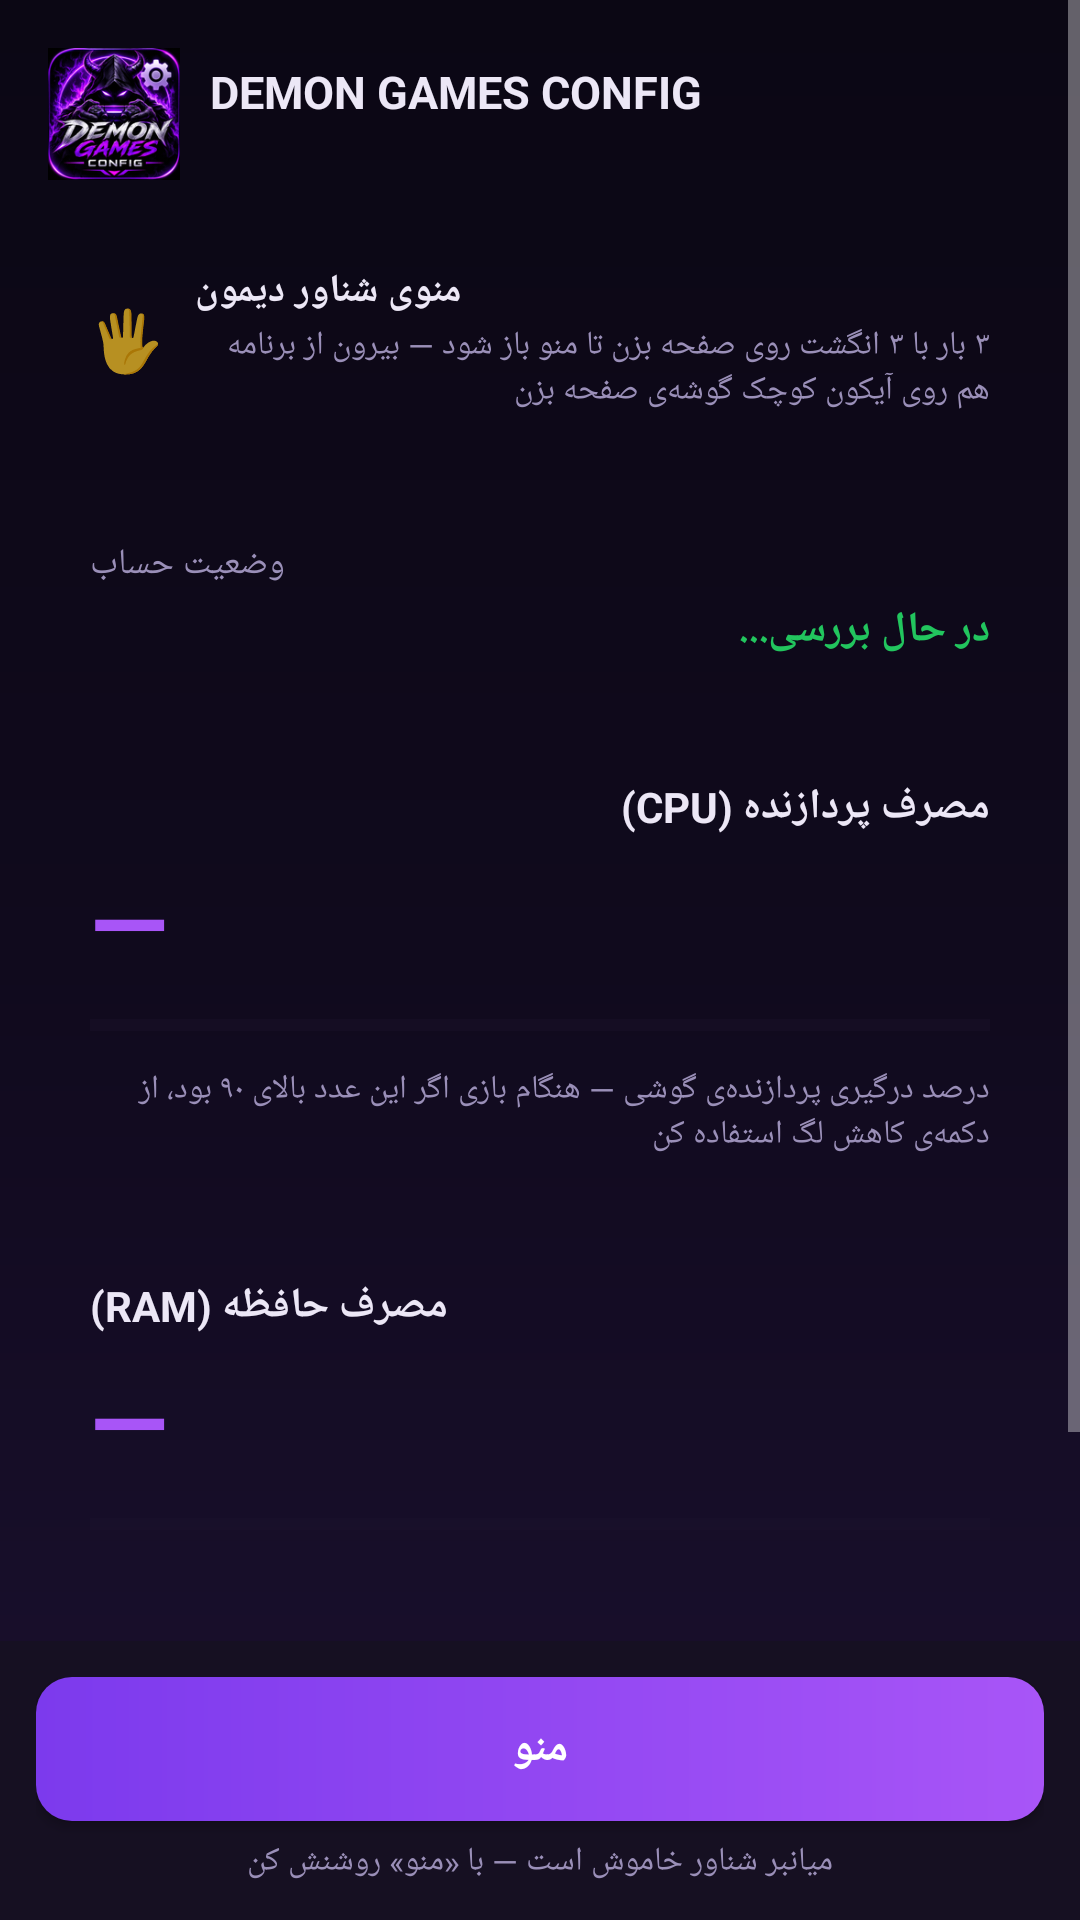

Layout XML and referenced resources for this Android screen:
<!-- AndroidManifest.xml: application theme Theme.DG -->
<!-- res/layout/activity_main.xml -->
<?xml version="1.0" encoding="utf-8"?>
<LinearLayout xmlns:android="http://schemas.android.com/apk/res/android"
    android:layout_width="match_parent"
    android:layout_height="match_parent"
    android:orientation="vertical"
    android:background="@drawable/bg_grad">

    <ScrollView
        android:layout_width="match_parent"
        android:layout_height="0dp"
        android:layout_weight="1"
        android:fillViewport="true">

        <LinearLayout
            android:layout_width="match_parent"
            android:layout_height="wrap_content"
            android:orientation="vertical"
            android:padding="16dp">

            
            <LinearLayout
                android:layout_width="match_parent"
                android:layout_height="wrap_content"
                android:orientation="horizontal"
                android:gravity="center_vertical">

                <ImageView
                    android:layout_width="44dp"
                    android:layout_height="44dp"
                    android:src="@mipmap/ic_launcher"
                    android:contentDescription="@string/app_name" />

                <LinearLayout
                    android:layout_width="0dp"
                    android:layout_height="wrap_content"
                    android:layout_weight="1"
                    android:layout_marginStart="10dp"
                    android:orientation="vertical">

                    <TextView
                        android:layout_width="wrap_content"
                        android:layout_height="wrap_content"
                        android:text="DEMON GAMES CONFIG"
                        android:textColor="@color/tx"
                        android:textSize="15sp"
                        android:textStyle="bold" />

                    <TextView
                        android:id="@+id/tvVersion"
                        android:layout_width="wrap_content"
                        android:layout_height="wrap_content"
                        android:textColor="@color/mut"
                        android:textSize="11sp" />
                </LinearLayout>
            </LinearLayout>

            
            <LinearLayout
                android:layout_width="match_parent"
                android:layout_height="wrap_content"
                android:layout_marginTop="14dp"
                android:background="@drawable/bg_card"
                android:orientation="horizontal"
                android:gravity="center_vertical"
                android:padding="14dp">

                <TextView
                    android:layout_width="wrap_content"
                    android:layout_height="wrap_content"
                    android:text="🖐️"
                    android:textSize="20sp" />

                <LinearLayout
                    android:layout_width="0dp"
                    android:layout_height="wrap_content"
                    android:layout_weight="1"
                    android:layout_marginStart="10dp"
                    android:orientation="vertical">

                    <TextView
                        android:layout_width="wrap_content"
                        android:layout_height="wrap_content"
                        android:text="منوی شناور دیمون"
                        android:textColor="@color/tx"
                        android:textSize="13sp"
                        android:textStyle="bold" />

                    <TextView
                        android:layout_width="wrap_content"
                        android:layout_height="wrap_content"
                        android:layout_marginTop="2dp"
                        android:text="۳ بار با ۳ انگشت روی صفحه بزن تا منو باز شود — بیرون از برنامه هم روی آیکون کوچک گوشه‌ی صفحه بزن"
                        android:textColor="@color/mut"
                        android:textSize="11sp" />
                </LinearLayout>
            </LinearLayout>

            
            <LinearLayout
                android:layout_width="match_parent"
                android:layout_height="wrap_content"
                android:layout_marginTop="14dp"
                android:background="@drawable/bg_card"
                android:orientation="vertical"
                android:padding="14dp">

                <TextView
                    android:layout_width="wrap_content"
                    android:layout_height="wrap_content"
                    android:text="وضعیت حساب"
                    android:textColor="@color/mut"
                    android:textSize="12sp" />

                <TextView
                    android:id="@+id/tvStatus"
                    android:layout_width="match_parent"
                    android:layout_height="wrap_content"
                    android:layout_marginTop="4dp"
                    android:text="در حال بررسی..."
                    android:textColor="@color/ok"
                    android:textSize="14sp"
                    android:textStyle="bold" />
            </LinearLayout>

            
            <LinearLayout
                android:layout_width="match_parent"
                android:layout_height="wrap_content"
                android:layout_marginTop="12dp"
                android:background="@drawable/bg_card"
                android:orientation="vertical"
                android:padding="14dp">

                <LinearLayout
                    android:layout_width="match_parent"
                    android:layout_height="wrap_content"
                    android:orientation="horizontal">

                    <TextView
                        android:layout_width="0dp"
                        android:layout_height="wrap_content"
                        android:layout_weight="1"
                        android:text="مصرف پردازنده (CPU)"
                        android:textColor="@color/tx"
                        android:textSize="14sp"
                        android:textStyle="bold" />

                    <TextView
                        android:id="@+id/tvCores"
                        android:layout_width="wrap_content"
                        android:layout_height="wrap_content"
                        android:textColor="@color/mut"
                        android:textSize="11sp" />
                </LinearLayout>

                <TextView
                    android:id="@+id/tvCpu"
                    android:layout_width="wrap_content"
                    android:layout_height="wrap_content"
                    android:layout_marginTop="6dp"
                    android:text="—"
                    android:textColor="@color/accent"
                    android:textSize="34sp"
                    android:textStyle="bold" />

                <ProgressBar
                    android:id="@+id/pbCpu"
                    style="@android:style/Widget.Material.ProgressBar.Horizontal"
                    android:layout_width="match_parent"
                    android:layout_height="wrap_content"
                    android:layout_marginTop="4dp"
                    android:max="100"
                    android:progress="0"
                    android:progressTint="@color/accent"
                    android:progressBackgroundTint="@color/card2" />

                <TextView
                    android:layout_width="wrap_content"
                    android:layout_height="wrap_content"
                    android:layout_marginTop="6dp"
                    android:text="درصد درگیری پردازنده‌ی گوشی — هنگام بازی اگر این عدد بالای ۹۰ بود، از دکمه‌ی کاهش لگ استفاده کن"
                    android:textColor="@color/mut"
                    android:textSize="11sp" />
            </LinearLayout>

            
            <LinearLayout
                android:layout_width="match_parent"
                android:layout_height="wrap_content"
                android:layout_marginTop="12dp"
                android:background="@drawable/bg_card"
                android:orientation="vertical"
                android:padding="14dp">

                <TextView
                    android:layout_width="wrap_content"
                    android:layout_height="wrap_content"
                    android:text="مصرف حافظه (RAM)"
                    android:textColor="@color/tx"
                    android:textSize="14sp"
                    android:textStyle="bold" />

                <TextView
                    android:id="@+id/tvRam"
                    android:layout_width="wrap_content"
                    android:layout_height="wrap_content"
                    android:layout_marginTop="6dp"
                    android:text="—"
                    android:textColor="@color/accent"
                    android:textSize="34sp"
                    android:textStyle="bold" />

                <ProgressBar
                    android:id="@+id/pbRam"
                    style="@android:style/Widget.Material.ProgressBar.Horizontal"
                    android:layout_width="match_parent"
                    android:layout_height="wrap_content"
                    android:layout_marginTop="4dp"
                    android:max="100"
                    android:progress="0"
                    android:progressTint="@color/accent"
                    android:progressBackgroundTint="@color/card2" />

                <TextView
                    android:id="@+id/tvRamInfo"
                    android:layout_width="wrap_content"
                    android:layout_height="wrap_content"
                    android:layout_marginTop="6dp"
                    android:textColor="@color/mut"
                    android:textSize="11sp" />
            </LinearLayout>

            <Button
                android:id="@+id/btnBoost"
                android:layout_width="match_parent"
                android:layout_height="wrap_content"
                android:layout_marginTop="12dp"
                android:background="@drawable/bg_accent"
                android:text="⚡ کاهش لگ"
                android:textColor="#FFFFFF"
                android:textSize="15sp"
                android:textStyle="bold"
                android:padding="13dp" />
        </LinearLayout>
    </ScrollView>

    
    <LinearLayout
        android:layout_width="match_parent"
        android:layout_height="wrap_content"
        android:orientation="vertical"
        android:background="@color/card"
        android:padding="12dp">

        <Button
            android:id="@+id/btnMenu"
            android:layout_width="match_parent"
            android:layout_height="wrap_content"
            android:background="@drawable/bg_accent"
            android:text="منو"
            android:textColor="#FFFFFF"
            android:textSize="15sp"
            android:textStyle="bold"
            android:padding="12dp" />

        <TextView
            android:id="@+id/tvMenuState"
            android:layout_width="match_parent"
            android:layout_height="wrap_content"
            android:layout_marginTop="6dp"
            android:gravity="center"
            android:text="میانبر شناور خاموش است — با «منو» روشنش کن"
            android:textColor="@color/mut"
            android:textSize="11sp" />
    </LinearLayout>
</LinearLayout>
<!-- resources referenced by this layout -->
<resources>
  <color name="accent">#A855F7</color>
  <color name="card">#161022</color>
  <color name="card2">#1E1530</color>
  <color name="mut">#9A8FB8</color>
  <color name="ok">#22C55E</color>
  <color name="tx">#ECE7F6</color>
  <!-- drawable bg_accent (drawable) -->
  <?xml version="1.0" encoding="utf-8"?>
  <shape xmlns:android="http://schemas.android.com/apk/res/android">
      <gradient
          android:angle="0"
          android:startColor="@color/accent2"
          android:endColor="@color/accent"
          android:type="linear" />
      <corners android:radius="12dp" />
  </shape>
  <!-- drawable bg_grad (drawable) -->
  <?xml version="1.0" encoding="utf-8"?>
  <shape xmlns:android="http://schemas.android.com/apk/res/android">
      <gradient
          android:angle="270"
          android:startColor="#0B0714"
          android:centerColor="#100A1D"
          android:endColor="#1B1030"
          android:type="linear" />
  </shape>
  <!-- mipmap ic_launcher: png bitmap (mipmap-hdpi, 14700 bytes) -->
  <string name="app_name">Demon Games Config</string>
  <style name="Theme.DG" parent="@android:style/Theme.Material.NoActionBar">
          <item name="android:windowBackground">@color/bg</item>
          <item name="android:statusBarColor">@color/bg</item>
          <item name="android:navigationBarColor">@color/bg</item>
          <item name="android:colorAccent">@color/accent</item>
          <item name="android:colorPrimary">@color/accent2</item>
          <item name="android:colorPrimaryDark">@color/bg</item>
          <item name="android:windowLightStatusBar">false</item>
      </style>
  <color name="accent2">#7C3AED</color>
  <color name="bg">#0B0714</color>
</resources>
